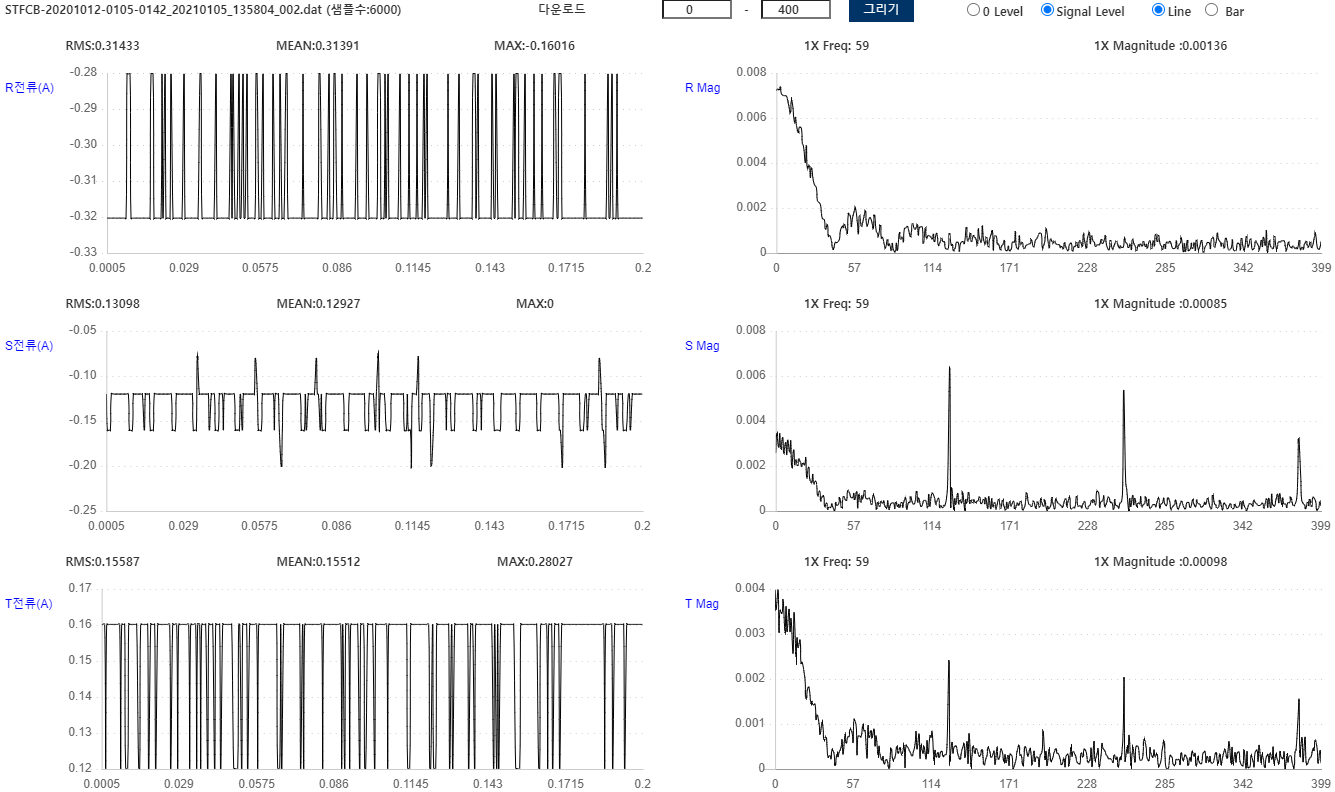

Values plotted in this chart, from the file beside it:
Filename, STFCB-20201012-0105-0142_20210105_135804…
AssetID, 11040010
RPM, 1750
정격전류, 42.3
사용전류, 40
Sample Rate, 1000
RRMS, 0.3143
RMEAN, 0.3139
RMAX, -0.1602
SRMS, 0.131
SMEAN, 0.1293
SMAX, 0
TRMS, 0.1559
TMEAN, 0.1551
TMAX, 0.2803
-0.3203, -0.1201, 0.1602, 
-0.3203, -0.1602, 0.1602, 
-0.3203, -0.1602, 0.1602, 
-0.3203, -0.1602, 0.1201, 
-0.3203, -0.1201, 0.1602, 
-0.3203, -0.1201, 0.1602, 
-0.3203, -0.1201, 0.1602, 
-0.3203, -0.1201, 0.1602, 
-0.3203, -0.1201, 0.1602, 
-0.3203, -0.1201, 0.1602, 
-0.3203, -0.1201, 0.1602, 
-0.3203, -0.1201, 0.1602, 
-0.3203, -0.1201, 0.1602, 
-0.3203, -0.1201, 0.1602, 
-0.3203, -0.1201, 0.1201, 
-0.2803, -0.1201, 0.1602, 
-0.2803, -0.1201, 0.1602, 
-0.2803, -0.1602, 0.1602, 
-0.3203, -0.1602, 0.1201, 
-0.3203, -0.1602, 0.1201, 
-0.3203, -0.1201, 0.1602, 
-0.3203, -0.1201, 0.1602, 
-0.3203, -0.1201, 0.1602, 
-0.3203, -0.1201, 0.1602, 
-0.3203, -0.1201, 0.1602, 
-0.3203, -0.1201, 0.1602, 
-0.3203, -0.1201, 0.1602, 
-0.3203, -0.1201, 0.1201, 
-0.3203, -0.1602, 0.1201, 
-0.3203, -0.1201, 0.1602, 
-0.3203, -0.1201, 0.1602, 
-0.3203, -0.1201, 0.1602, 
-0.3203, -0.1201, 0.1602, 
-0.2803, -0.1602, 0.1602, 
-0.2803, -0.1602, 0.1602, 
-0.3203, -0.1602, 0.1201, 
-0.3203, -0.1201, 0.1602, 
-0.3203, -0.1201, 0.1602, 
-0.3203, -0.1201, 0.1602, 
-0.3203, -0.1201, 0.1602, 
-0.3203, -0.1201, 0.1201, 
-0.2803, -0.1201, 0.1602, 
-0.3203, -0.1201, 0.1602, 
-0.2803, -0.1201, 0.1602, 
-0.3203, -0.1201, 0.1602, 
-0.3203, -0.1201, 0.1602, 
... 5,954 more rows
